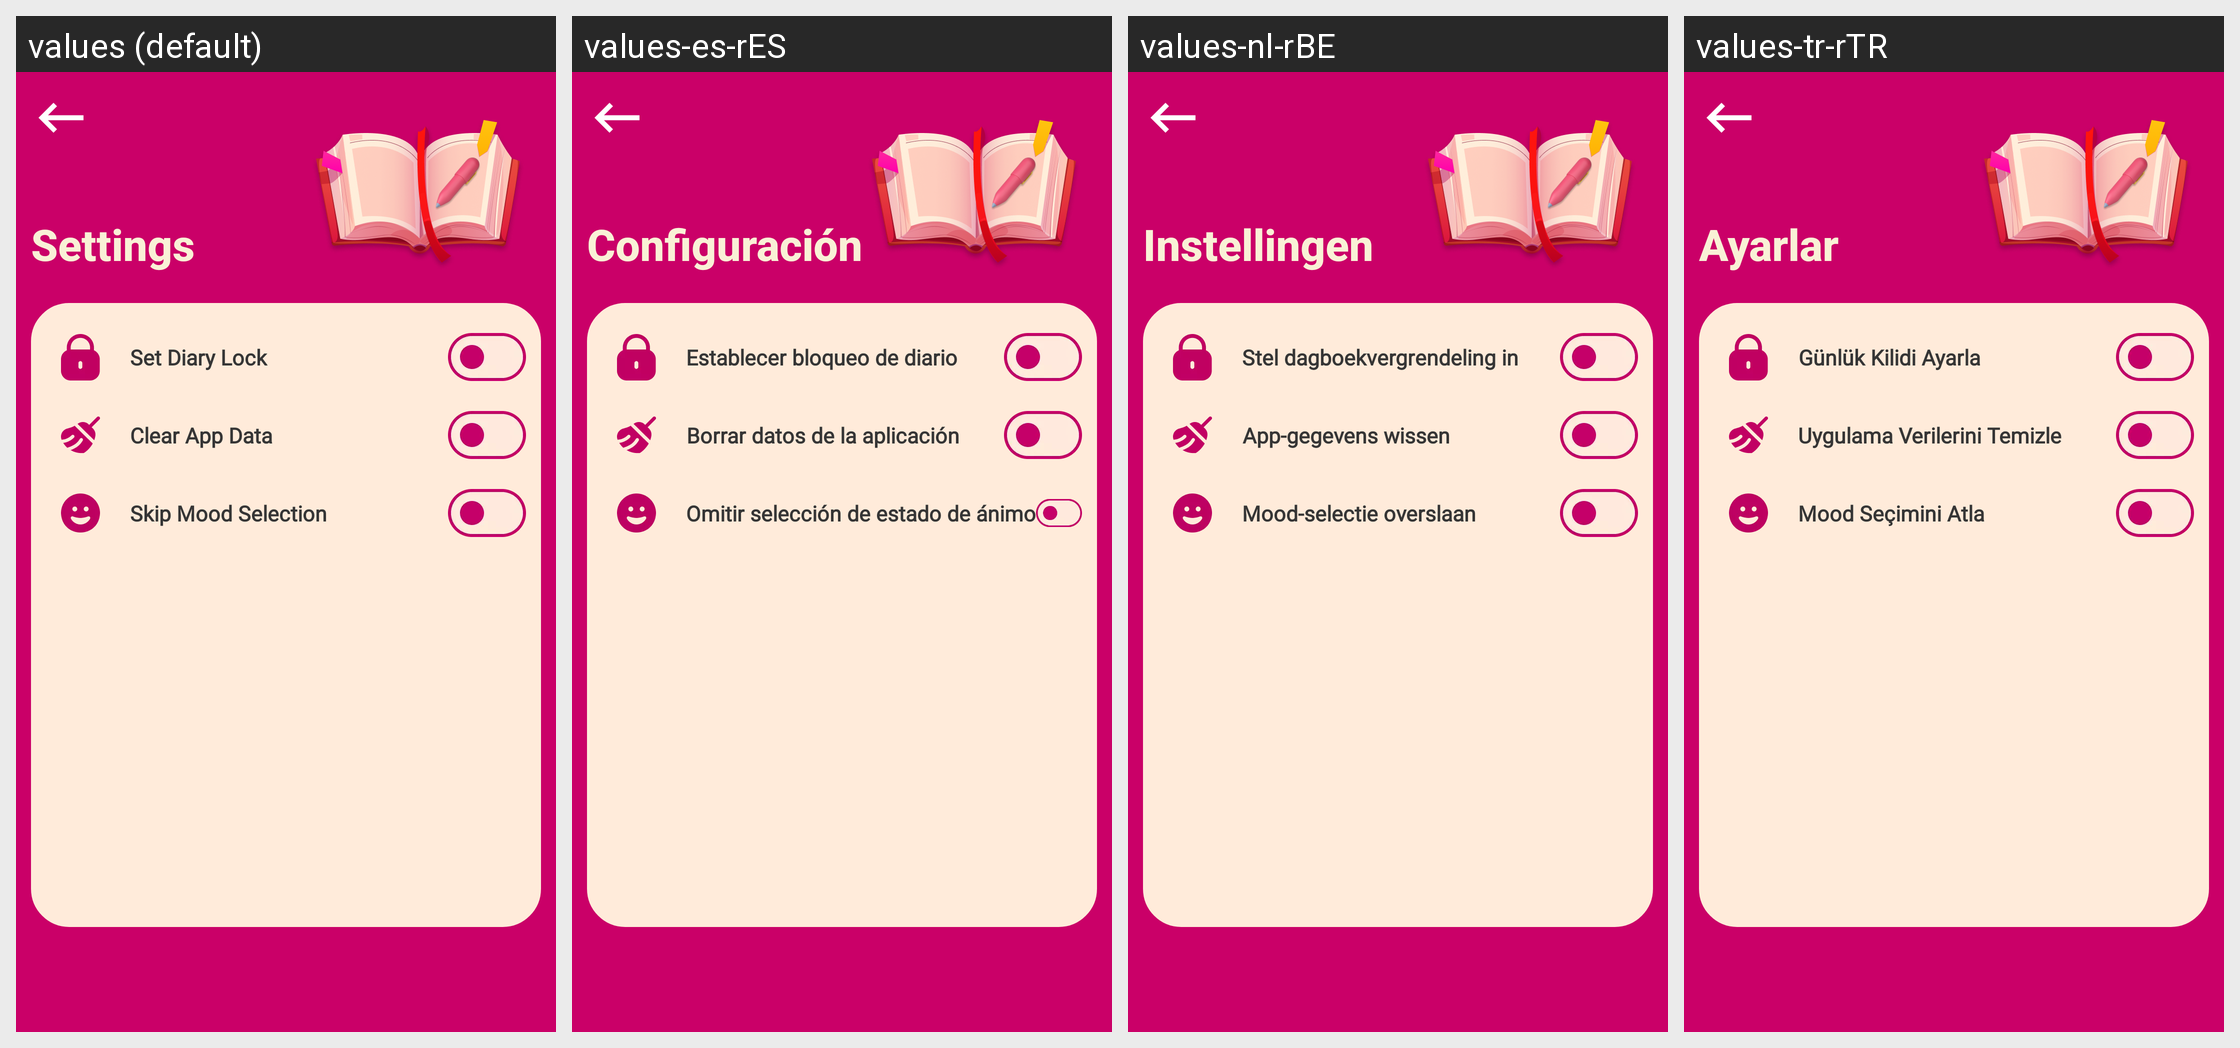

For this localized Android screen grid, give each drawn string resource with its value in every locale shown.
Android screen res/layout/fragment_setting.xml rendered under 4 locales, left to right: values (default), values-es-rES, values-nl-rBE, values-tr-rTR. Device: Nexus 5 (rendered at 1080×1920; each locale shown at half size, 540×960, under a caption strip naming it); theme Theme.DailyDairy.
Other locales in the repository, not shown: values-de-rBE, values-fr-rFR, values-ja, values-ko-rKP, values-pt-rPT, values-ru-rRU, values-ur-rPK, values-zh-rCN.
Strings drawn on this screen, with the default value and each locale's value (text and hints the layout hard-codes, and strings that could not be matched under every locale, appear in the picture but are not listed):

settings
  values: Settings
  values-es-rES: Configuración
  values-nl-rBE: Instellingen
  values-tr-rTR: Ayarlar

set_diary_lock
  values: Set Diary Lock
  values-es-rES: Establecer bloqueo de diario
  values-nl-rBE: Stel dagboekvergrendeling in
  values-tr-rTR: Günlük Kilidi Ayarla

clear_app_data
  values: Clear App Data
  values-es-rES: Borrar datos de la aplicación
  values-nl-rBE: App-gegevens wissen
  values-tr-rTR: Uygulama Verilerini Temizle

skip_mood_selection
  values: Skip Mood Selection
  values-es-rES: Omitir selección de estado de ánimo
  values-nl-rBE: Mood-selectie overslaan
  values-tr-rTR: Mood Seçimini Atla
